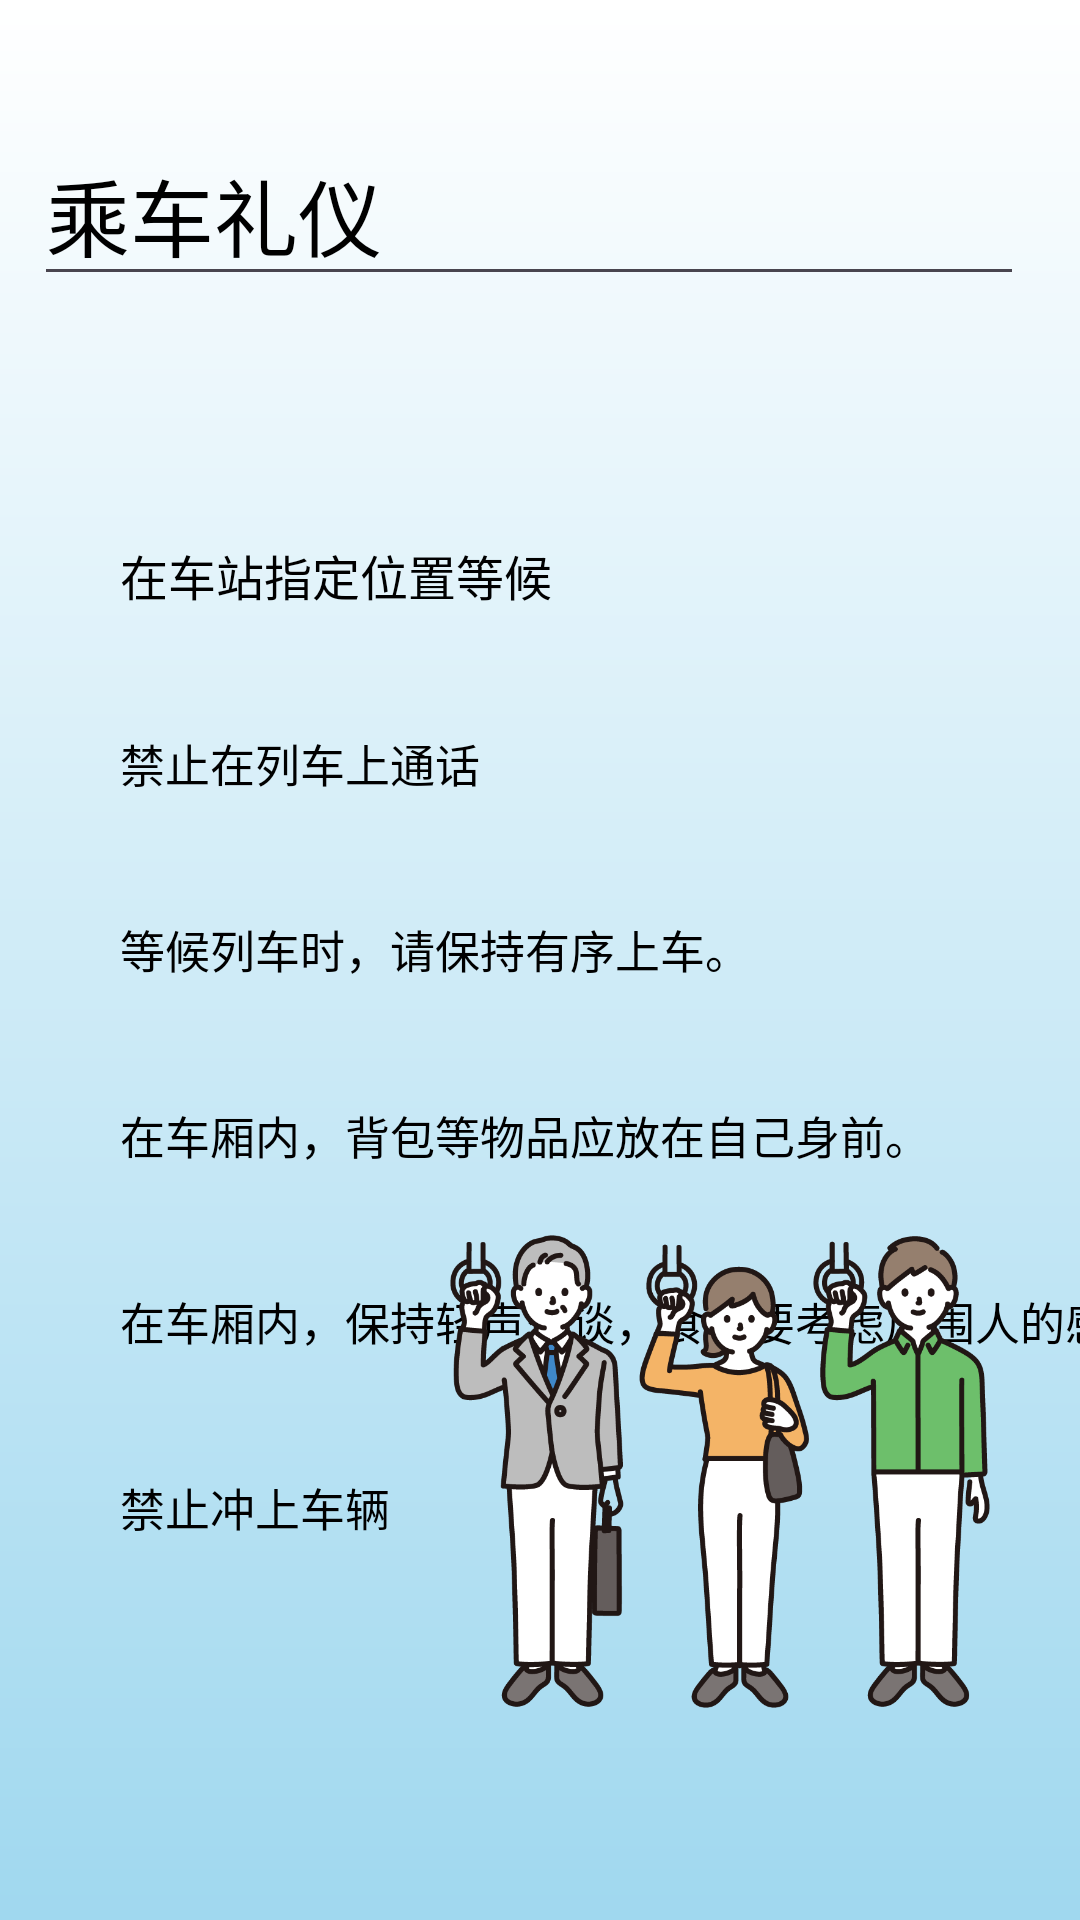

Layout XML and referenced resources for this Android screen:
<!-- AndroidManifest.xml: application theme Theme.TravelApp -->
<!-- res/layout/activity_densha_cn.xml -->
<?xml version="1.0" encoding="utf-8"?>
<androidx.constraintlayout.widget.ConstraintLayout xmlns:android="http://schemas.android.com/apk/res/android"
    xmlns:app="http://schemas.android.com/apk/res-auto"
    xmlns:tools="http://schemas.android.com/tools"
    android:layout_width="match_parent"
    android:layout_height="match_parent"
    android:background="@drawable/background_sub"
    tools:context=".Cn.DenshaCn">

    <EditText
        android:id="@+id/editTextText1"
        android:layout_width="wrap_content"
        android:layout_height="wrap_content"
        android:ems="10"
        android:inputType="text"
        android:text="乘车礼仪"
        android:textColor="@color/black"
        android:textSize="28sp"
        app:layout_constraintBottom_toBottomOf="parent"
        app:layout_constraintEnd_toEndOf="parent"
        app:layout_constraintHorizontal_bias="0.375"
        app:layout_constraintStart_toStartOf="parent"
        app:layout_constraintTop_toTopOf="parent"
        app:layout_constraintVertical_bias="0.071" />

    <TextView
        android:id="@+id/text_jp1"
        android:layout_width="wrap_content"
        android:layout_height="wrap_content"
        android:text="在车站指定位置等候"
        android:textColor="@color/black"
        android:textSize="16sp"
        android:layout_marginLeft="40dp"
        android:layout_marginTop="180dp"
        app:layout_constraintEnd_toEndOf="parent"
        app:layout_constraintHorizontal_bias="0.0"
        app:layout_constraintStart_toStartOf="parent"
        app:layout_constraintTop_toTopOf="parent" />

    <TextView
        android:id="@+id/text_jp2"
        android:layout_width="wrap_content"
        android:layout_height="wrap_content"
        android:text="禁止在列车上通话"
        android:textColor="@color/black"
        android:textSize="15sp"
        android:layout_marginTop="40dp"
        android:layout_marginLeft="40dp"
        app:layout_constraintEnd_toEndOf="parent"
        app:layout_constraintHorizontal_bias="0.0"
        app:layout_constraintStart_toStartOf="parent"
        app:layout_constraintTop_toBottomOf="@+id/text_jp1" />

    <TextView
        android:id="@+id/text_jp3"
        android:layout_width="wrap_content"
        android:layout_height="wrap_content"
        android:text="在车厢内，背包等物品应放在自己身前。"
        android:textColor="@color/black"
        android:textSize="15sp"
        android:layout_marginTop="40dp"
        android:layout_marginLeft="40dp"
        app:layout_constraintEnd_toEndOf="parent"
        app:layout_constraintHorizontal_bias="0.0"
        app:layout_constraintStart_toStartOf="parent"
        app:layout_constraintTop_toBottomOf="@+id/text_jp5" />

    <TextView
        android:id="@+id/text_jp4"
        android:layout_width="wrap_content"
        android:layout_height="wrap_content"
        android:text="在车厢内，保持轻声交谈，食物要考虑周围人的感受。"
        android:textColor="@color/black"
        android:textSize="15sp"
        android:layout_marginTop="40dp"
        android:layout_marginLeft="40dp"
        app:layout_constraintEnd_toEndOf="parent"
        app:layout_constraintHorizontal_bias="0.0"
        app:layout_constraintStart_toStartOf="parent"
        app:layout_constraintTop_toBottomOf="@+id/text_jp3" />

    <TextView
        android:id="@+id/text_jp5"
        android:layout_width="wrap_content"
        android:layout_height="wrap_content"
        android:text="等候列车时，请保持有序上车。"
        android:textColor="@color/black"
        android:textSize="15sp"
        android:layout_marginTop="40dp"
        android:layout_marginLeft="40dp"
        app:layout_constraintEnd_toEndOf="parent"
        app:layout_constraintHorizontal_bias="0.0"
        app:layout_constraintStart_toStartOf="parent"
        app:layout_constraintTop_toBottomOf="@+id/text_jp2" />

    <ImageView
        android:id="@+id/imageView2"
        android:layout_width="91dp"
        android:layout_height="84dp"
        app:layout_constraintBottom_toBottomOf="parent"
        app:layout_constraintEnd_toEndOf="parent"
        app:layout_constraintHorizontal_bias="0.712"
        app:layout_constraintStart_toStartOf="parent"
        app:layout_constraintTop_toTopOf="parent"
        app:layout_constraintVertical_bias="0.04"
        app:srcCompat="@drawable/hato" />

    <TextView
        android:id="@+id/textView10"
        android:layout_width="wrap_content"
        android:layout_height="wrap_content"
        android:text="禁止冲上车辆"
        android:textColor="@color/black"
        android:textSize="15sp"
        android:layout_marginTop="40dp"
        android:layout_marginLeft="40dp"
        app:layout_constraintEnd_toEndOf="parent"
        app:layout_constraintHorizontal_bias="0.0"
        app:layout_constraintStart_toStartOf="parent"
        app:layout_constraintTop_toBottomOf="@+id/text_jp4"
        tools:layout_editor_absoluteX="80dp" />

    <ImageView
        android:id="@+id/imageView3"
        android:layout_width="180dp"
        android:layout_height="179dp"
        android:layout_marginEnd="30dp"
        android:layout_marginBottom="60dp"
        app:layout_constraintBottom_toBottomOf="parent"
        app:layout_constraintEnd_toEndOf="parent"
        app:layout_constraintTop_toTopOf="parent"
        app:layout_constraintVertical_bias="1.0"
        app:srcCompat="@drawable/_652_color" />


</androidx.constraintlayout.widget.ConstraintLayout>
<!-- resources referenced by this layout -->
<resources>
  <color name="black">#FF000000</color>
  <!-- drawable _652_color: png bitmap (drawable, 75977 bytes) -->
  <!-- drawable background_sub (drawable) -->
  <?xml version="1.0" encoding="utf-8"?>
  
      <shape
          xmlns:android="http://schemas.android.com/apk/res/android"
          android:shape="rectangle"
          >
  
          <gradient
              android:angle="270"
              android:startColor="@color/white"
              android:endColor="#a0d8ef"
              />
  
      </shape>
  <style name="Theme.TravelApp" parent="Base.Theme.TravelApp" />
  <color name="white">#FFFFFFFF</color>
  <style name="Base.Theme.TravelApp" parent="Theme.Material3.DayNight.NoActionBar">
          
          <item name="colorPrimary">#ED5F77</item>
          <item name="colorPrimaryDark">#EFD2D7</item>
          <item name="colorAccent">@color/peach</item>
      </style>
  <color name="peach">#ffe7de</color>
</resources>
